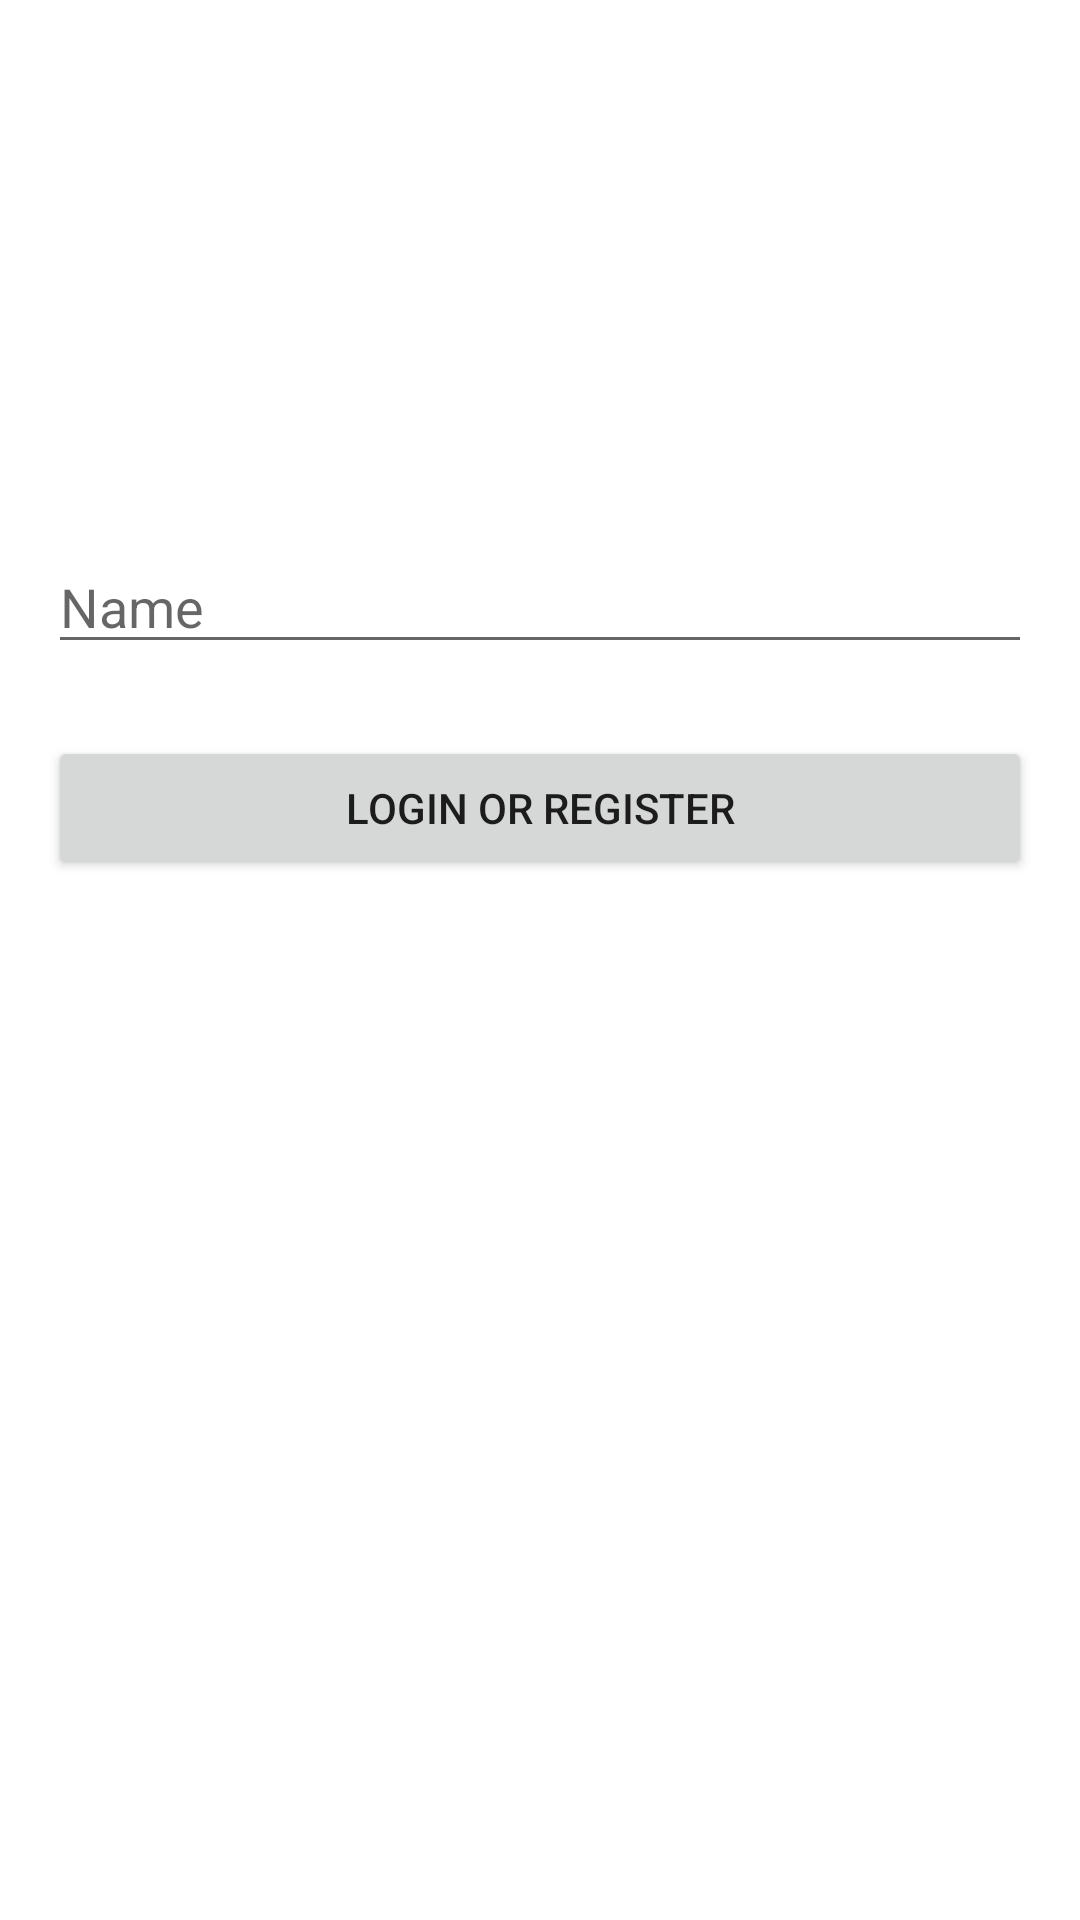

The Android layout XML behind this screen, and the referenced resources:
<!-- AndroidManifest.xml: application theme Theme.OCBCApp -->
<!-- res/layout/fragment_login.xml -->
<?xml version="1.0" encoding="utf-8"?>
<layout xmlns:android="http://schemas.android.com/apk/res/android"
    xmlns:app="http://schemas.android.com/apk/res-auto"
    xmlns:tools="http://schemas.android.com/tools">

    <androidx.constraintlayout.widget.ConstraintLayout
        android:layout_width="match_parent"
        android:layout_height="match_parent">

        <EditText
            android:id="@+id/edit_username"
            android:layout_width="0dp"
            android:layout_height="wrap_content"
            android:layout_marginStart="16dp"
            android:layout_marginTop="180dp"
            android:layout_marginEnd="16dp"
            android:ems="10"
            android:hint="@string/txt_name"
            android:inputType="text"
            app:layout_constraintEnd_toEndOf="parent"
            app:layout_constraintHorizontal_bias="0.0"
            app:layout_constraintStart_toStartOf="parent"
            app:layout_constraintTop_toTopOf="parent" />

        <Button
            android:id="@+id/btn_login"
            android:layout_width="0dp"
            android:layout_height="wrap_content"
            android:layout_marginStart="16dp"
            android:layout_marginTop="24dp"
            android:layout_marginEnd="16dp"
            android:text="@string/btn_login_register"
            app:layout_constraintEnd_toEndOf="parent"
            app:layout_constraintStart_toStartOf="parent"
            app:layout_constraintTop_toBottomOf="@+id/edit_username" />

        <ProgressBar
            android:id="@+id/loading"
            android:layout_width="2dp"
            android:layout_height="4dp"
            android:layout_gravity="center"
            android:layout_marginTop="64dp"
            android:layout_marginBottom="64dp"
            android:visibility="gone"
            app:layout_constraintBottom_toBottomOf="parent"
            app:layout_constraintTop_toTopOf="parent"
            app:layout_constraintVertical_bias="0.3" />
    </androidx.constraintlayout.widget.ConstraintLayout>
</layout>
<!-- resources referenced by this layout -->
<resources>
  <string name="btn_login_register">Login or Register</string>
  <string name="txt_name">Name</string>
  <style name="Theme.OCBCApp" parent="Theme.MaterialComponents.DayNight.DarkActionBar">
          
          <item name="colorPrimary">@color/purple_500</item>
          <item name="colorPrimaryVariant">@color/purple_700</item>
          <item name="colorOnPrimary">@color/white</item>
          
          <item name="colorSecondary">@color/teal_200</item>
          <item name="colorSecondaryVariant">@color/teal_700</item>
          <item name="colorOnSecondary">@color/black</item>
          
          <item name="android:statusBarColor" tools:targetApi="l">?attr/colorPrimaryVariant</item>
          
      </style>
  <!-- not gathered from this repository: default colours our renderer supplied (Android Studio template values) -->
  <color name="purple_500">#FF6200EE</color>
  <color name="purple_700">#FF3700B3</color>
  <color name="teal_200">#FF03DAC5</color>
  <color name="teal_700">#FF018786</color>
  <color name="black">#FF000000</color>
  <color name="white">#FFFFFFFF</color>
</resources>
